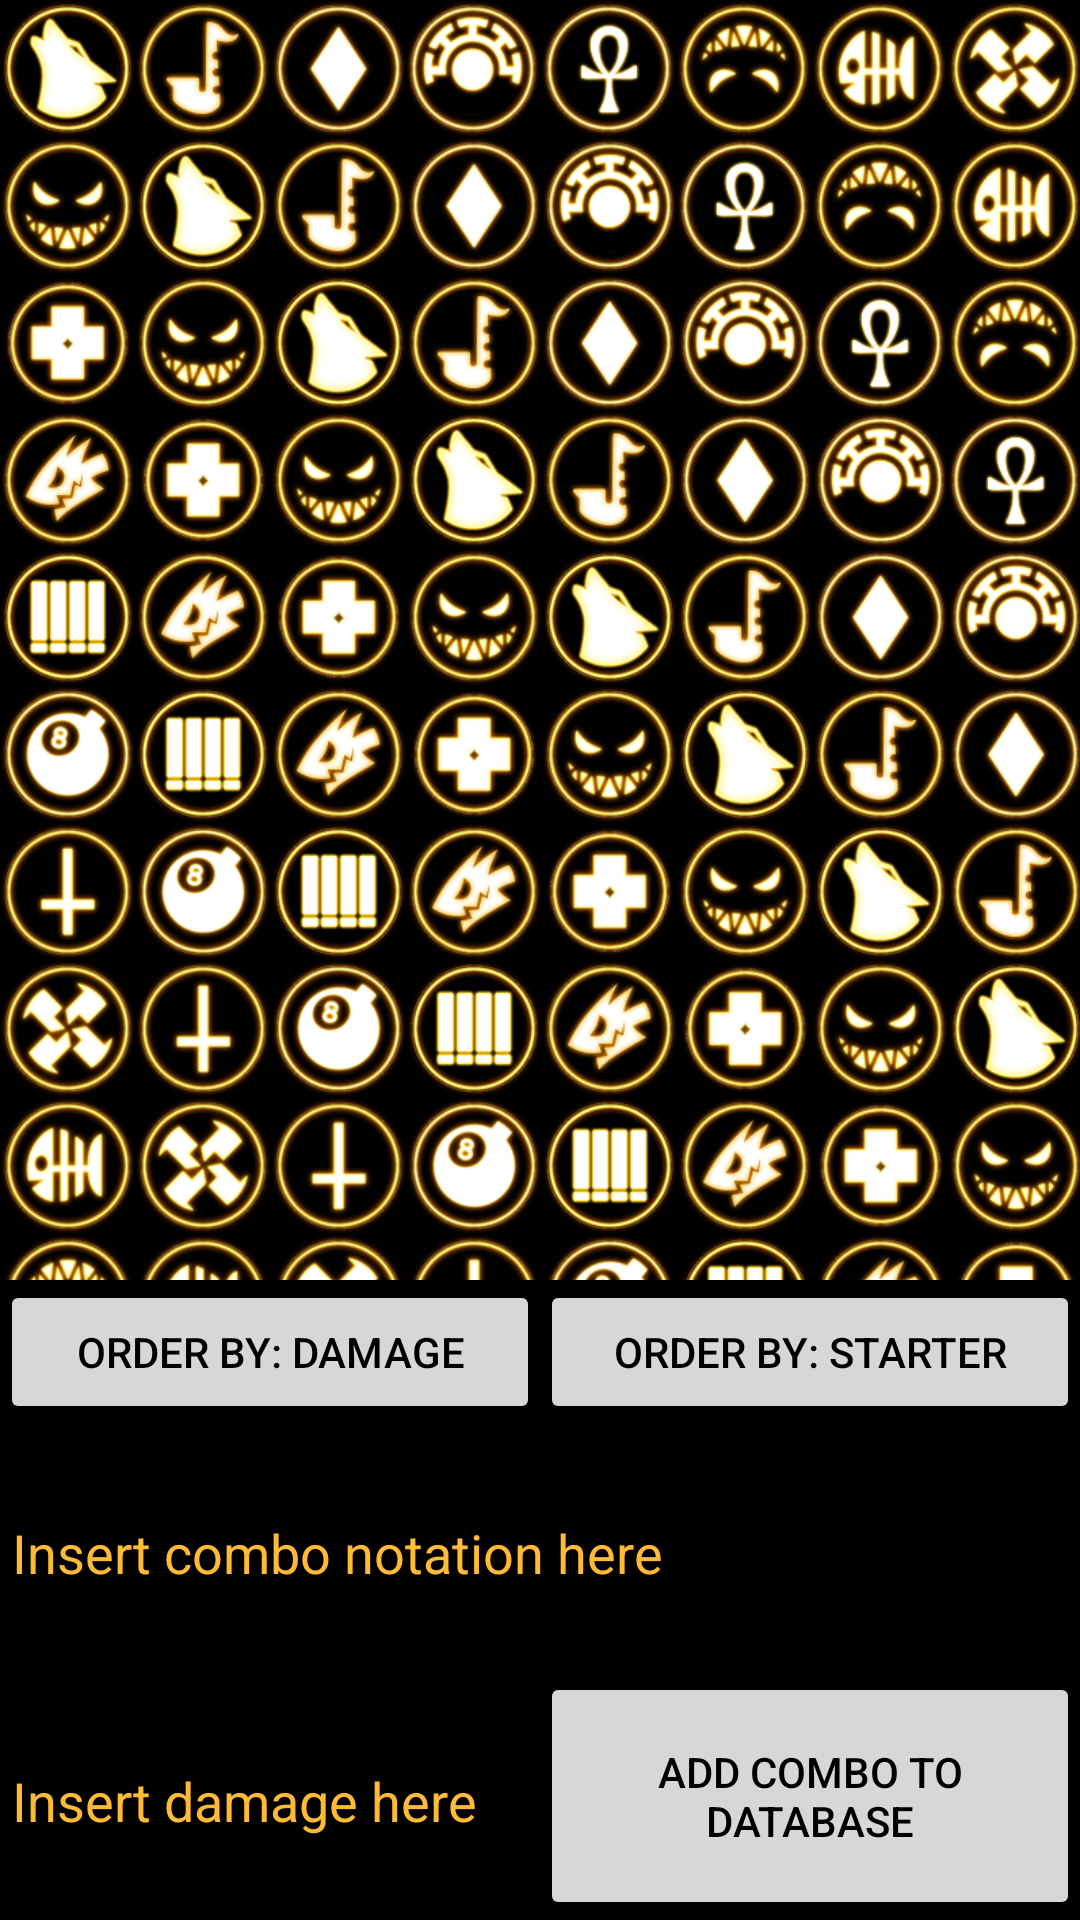

Android layout source for this screen:
<!-- AndroidManifest.xml: fallback theme Theme.MaterialComponents.DayNight.NoActionBar -->
<!-- res/layout/activity_combo_view.xml -->
<?xml version="1.0" encoding="utf-8"?>
<LinearLayout xmlns:android="http://schemas.android.com/apk/res/android"
    xmlns:tools="http://schemas.android.com/tools"
    android:layout_width="match_parent"
    android:layout_height="match_parent"
    android:background="@drawable/backgroundtiles16_9"
    android:orientation="vertical"
    android:weightSum="3">

    <androidx.recyclerview.widget.RecyclerView
        android:id="@+id/ComboRecyclerView"
        android:layout_width="match_parent"
        android:layout_height="match_parent"
        android:layout_weight="1" />

    <LinearLayout
        android:layout_width="match_parent"
        android:layout_height="match_parent"
        android:layout_weight="2"
        android:background="@color/black"
        android:orientation="vertical"
        android:weightSum="6">

        <LinearLayout
            android:layout_width="match_parent"
            android:layout_height="wrap_content"
            android:orientation="horizontal"
            android:weightSum="4">

            <Button
                android:id="@+id/damage_sort_button"
                android:layout_width="match_parent"
                android:layout_height="wrap_content"
                android:layout_weight="2"
                android:text="@string/order_by_damage"
                android:textColor="@color/black"
                tools:ignore="ButtonStyle" />

            <Button
                android:id="@+id/starter_sort_button"
                android:layout_width="match_parent"
                android:layout_height="wrap_content"
                android:layout_weight="2"
                android:text="@string/order_by_starter"
                android:textColor="@color/black"
                tools:ignore="ButtonStyle" />
        </LinearLayout>

        <EditText
            android:id="@+id/insert_notation_text"
            android:layout_width="match_parent"
            android:layout_height="match_parent"
            android:layout_weight="3"
            android:hint="@string/insert_combo_notation_here"
            android:importantForAutofill="no"
            android:inputType="textMultiLine"
            android:textColor="@android:color/holo_orange_light"
            android:textColorHint="@android:color/holo_orange_light"
            tools:ignore="LabelFor" />

        <LinearLayout
            android:layout_width="match_parent"
            android:layout_height="match_parent"
            android:layout_weight="3"
            android:orientation="horizontal">

            <EditText
                android:id="@+id/insert_damage_text"
                android:layout_width="0dp"
                android:layout_height="match_parent"
                android:layout_weight="1"
                android:hint="@string/insert_damage_here"
                android:importantForAutofill="no"
                android:textColor="@android:color/holo_orange_light"
                android:textColorHint="@android:color/holo_orange_light"
                tools:ignore="LabelFor"
                android:inputType="numberDecimal" />

            <Button
                android:id="@+id/add_combo_to_database_button"
                android:layout_width="0dp"
                android:layout_height="match_parent"
                android:layout_weight="1"
                android:text="@string/add_combo_to_database"
                android:textColor="@color/black" />
        </LinearLayout>

    </LinearLayout>
</LinearLayout>
<!-- resources referenced by this layout -->
<resources>
  <!-- drawable backgroundtiles16_9: png bitmap (drawable-nodpi, 997748 bytes) -->
  <string name="add_combo_to_database">Add Combo to database</string>
  <string name="insert_combo_notation_here">Insert combo notation here</string>
  <string name="insert_damage_here">Insert damage here</string>
  <string name="order_by_damage">Order by: Damage</string>
  <string name="order_by_starter">Order by: Starter</string>
  <!-- not gathered from this repository: default colours our renderer supplied (Android Studio template values) -->
  <color name="black">#FF000000</color>
</resources>
